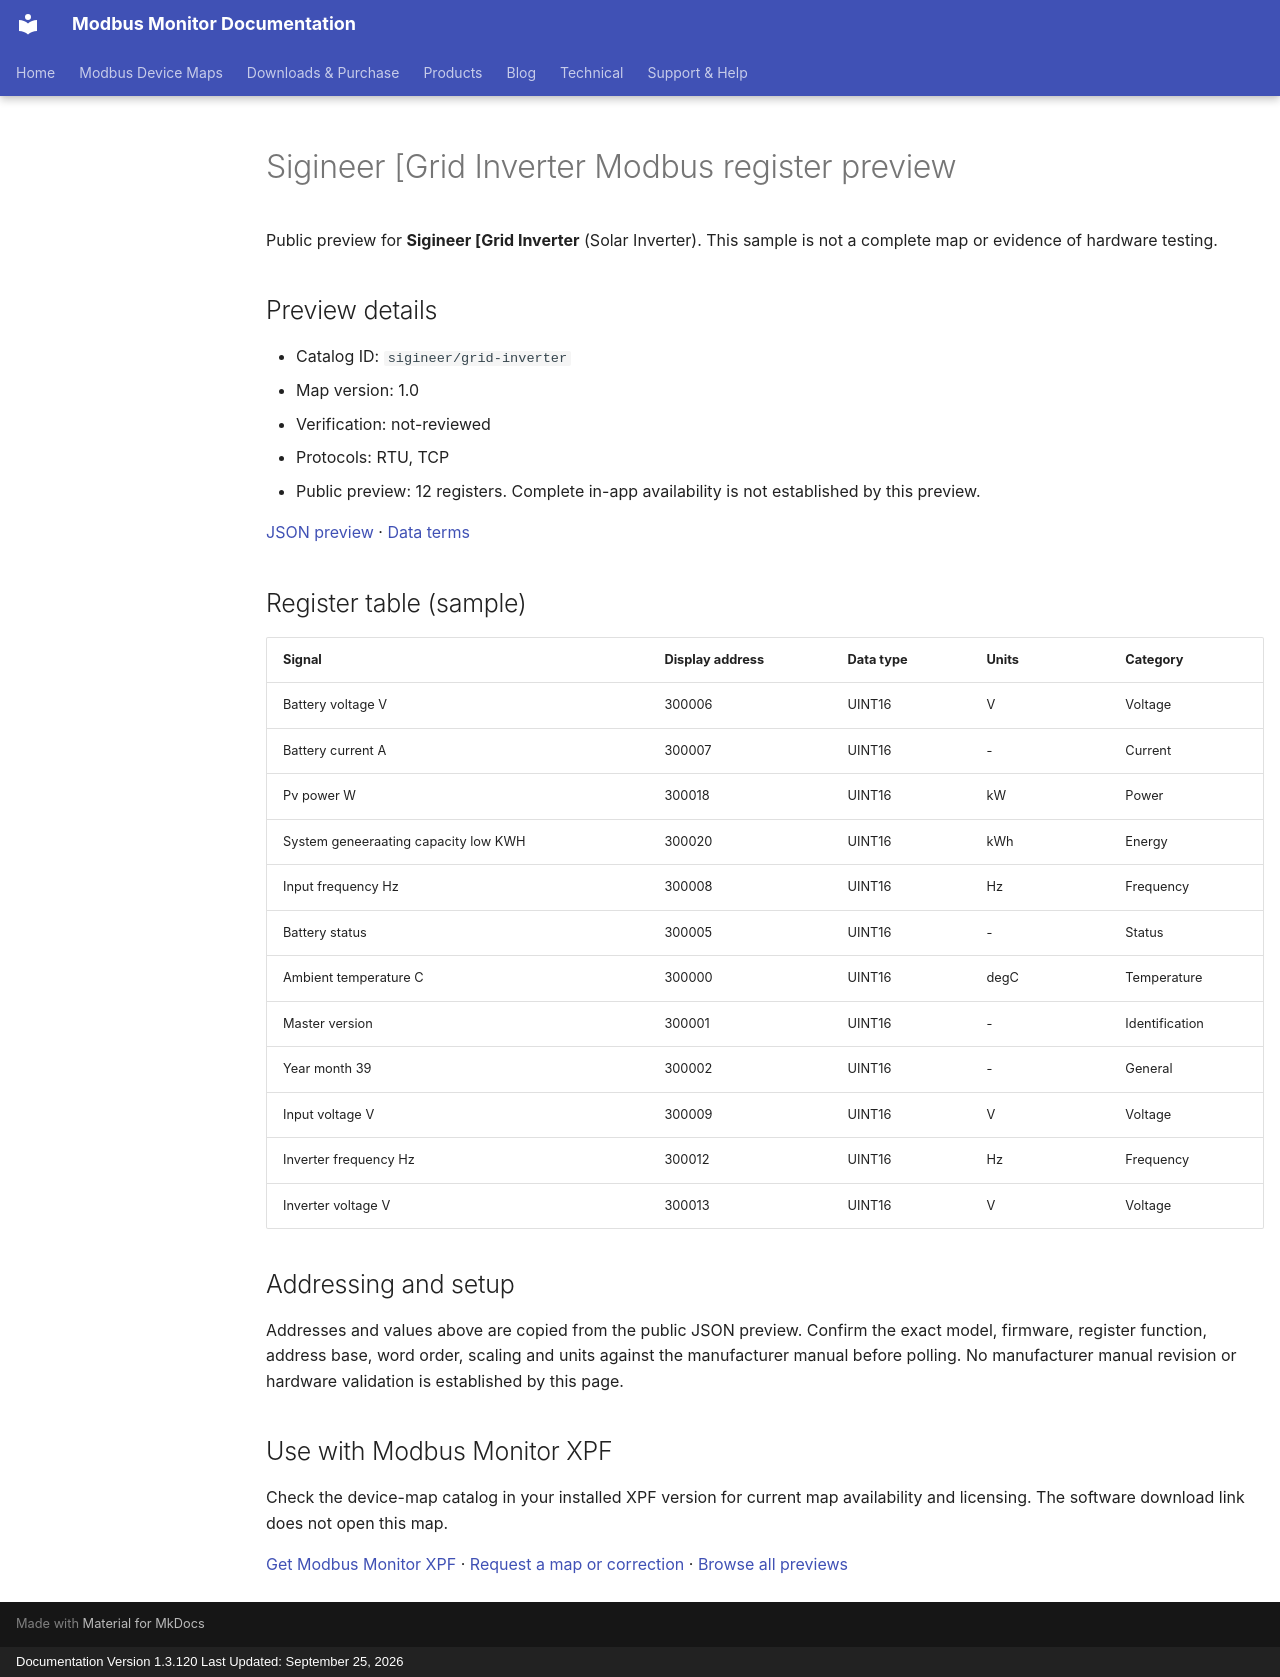

repository: Modbus-Monitor/modbus-monitor-docs · page: modbus-device-maps/previews/sigineer/grid-inverter/index.html · generator: mkdocs · copyright: Documentation Version 1.3.120 Last Updated: September 25, 2026

---
title: "Sigineer [Grid Inverter Modbus register preview"
description: "Sample register addresses and data types for Sigineer [Grid Inverter. Public preview with JSON source and verification status."
---

# Sigineer [Grid Inverter Modbus register preview

Public preview for **Sigineer [Grid Inverter** (Solar Inverter).
This sample is not a complete map or evidence of hardware testing.

## Preview details

- Catalog ID: `sigineer/grid-inverter`
- Map version: 1.0
- Verification: not-reviewed
- Protocols: RTU, TCP
- Public preview: 12 registers. Complete in-app availability is not established by this preview.

[JSON preview](https://modbus-monitor.github.io/modbus-device-maps/maps/sigineer/grid-inverter.json) · [Data terms](https://modbus-monitor.github.io/modbus-device-maps/data-license/)

## Register table (sample)

| Signal | Display address | Data type | Units | Category |
|---|---|---|---|---|
| Battery voltage V | 300006 | UINT16 | V | Voltage |
| Battery current A | 300007 | UINT16 | - | Current |
| Pv power W | 300018 | UINT16 | kW | Power |
| System geneeraating capacity low KWH | 300020 | UINT16 | kWh | Energy |
| Input frequency Hz | 300008 | UINT16 | Hz | Frequency |
| Battery status | 300005 | UINT16 | - | Status |
| Ambient temperature C | 300000 | UINT16 | degC | Temperature |
| Master version | 300001 | UINT16 | - | Identification |
| Year month 39 | 300002 | UINT16 | - | General |
| Input voltage V | 300009 | UINT16 | V | Voltage |
| Inverter frequency Hz | 300012 | UINT16 | Hz | Frequency |
| Inverter voltage V | 300013 | UINT16 | V | Voltage |

## Addressing and setup

Addresses and values above are copied from the public JSON preview. Confirm the exact model, firmware, register function, address base, word order, scaling and units against the manufacturer manual before polling. No manufacturer manual revision or hardware validation is established by this page.

## Use with Modbus Monitor XPF

Check the device-map catalog in your installed XPF version for current map availability and licensing. The software download link does not open this map.

[Get Modbus Monitor XPF](https://docs.quantumbitsolutions.com/downloads-purchase/) · [Request a map or correction](https://github.com/Modbus-Monitor/modbus-device-maps/issues/new/choose) · [Browse all previews](https://docs.quantumbitsolutions.com/modbus-device-maps/)

<script type="application/ld+json">{"@context": "https://schema.org", "@type": "Dataset", "name": "Sigineer [Grid Inverter public register preview", "description": "Sample register addresses and data types; not a complete map or hardware verification.", "url": "https://docs.quantumbitsolutions.com/modbus-device-maps/previews/sigineer/grid-inverter/", "license": "https://modbus-monitor.github.io/modbus-device-maps/data-license/", "creator": {"@type": "Organization", "name": "Quantum Bit Solutions", "url": "https://quantumbitsolutions.com/"}, "distribution": {"@type": "DataDownload", "encodingFormat": "application/json", "contentUrl": "https://modbus-monitor.github.io/modbus-device-maps/maps/sigineer/grid-inverter.json"}}</script>
